6-way image classification set "OneboardShapeDataset" from GitHub (timonharz/OneboardShapeDataset); label vocabulary: ellipse, line, parallelogram, pentagon, rectangle, trapezoid.

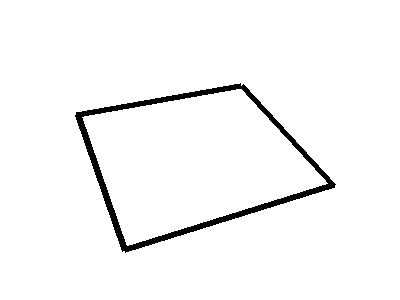
Label: parallelogram

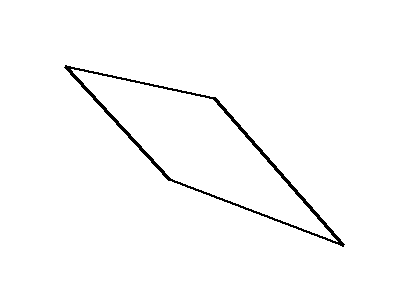
Label: parallelogram

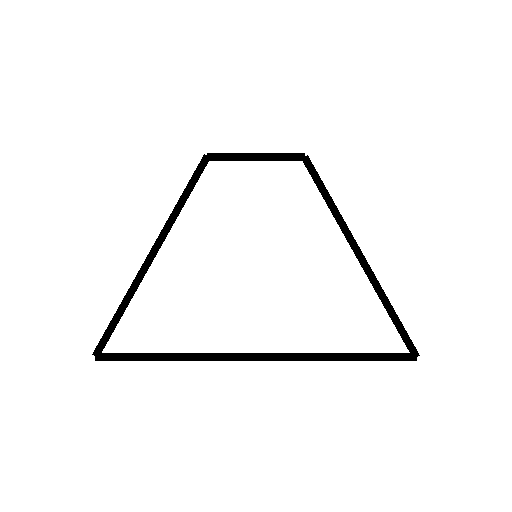
Label: trapezoid

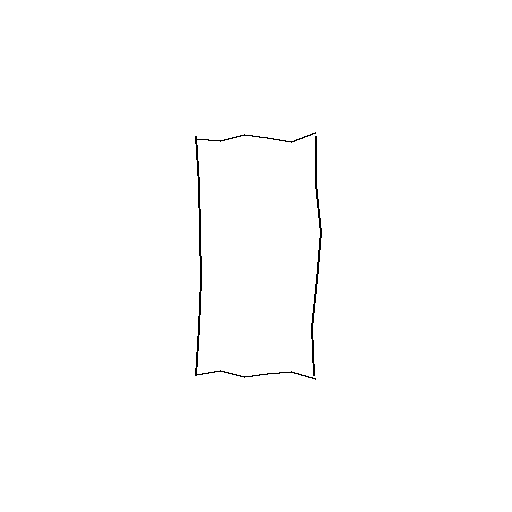
Label: rectangle

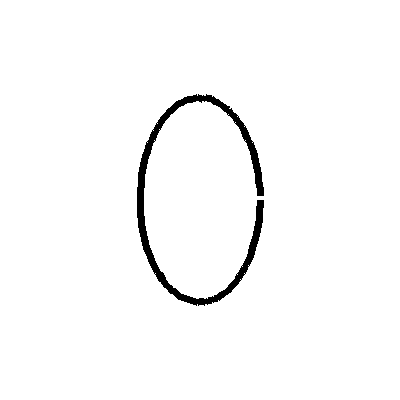
Label: ellipse

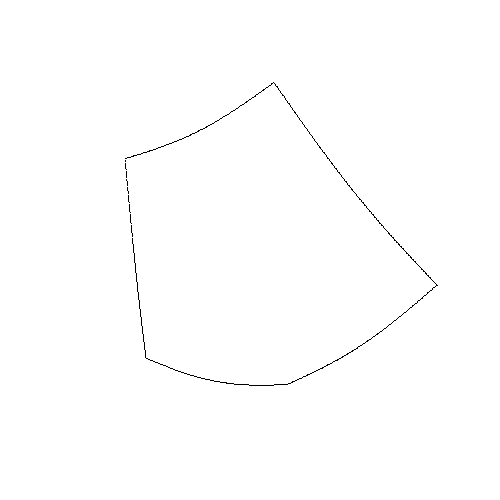
Label: pentagon
